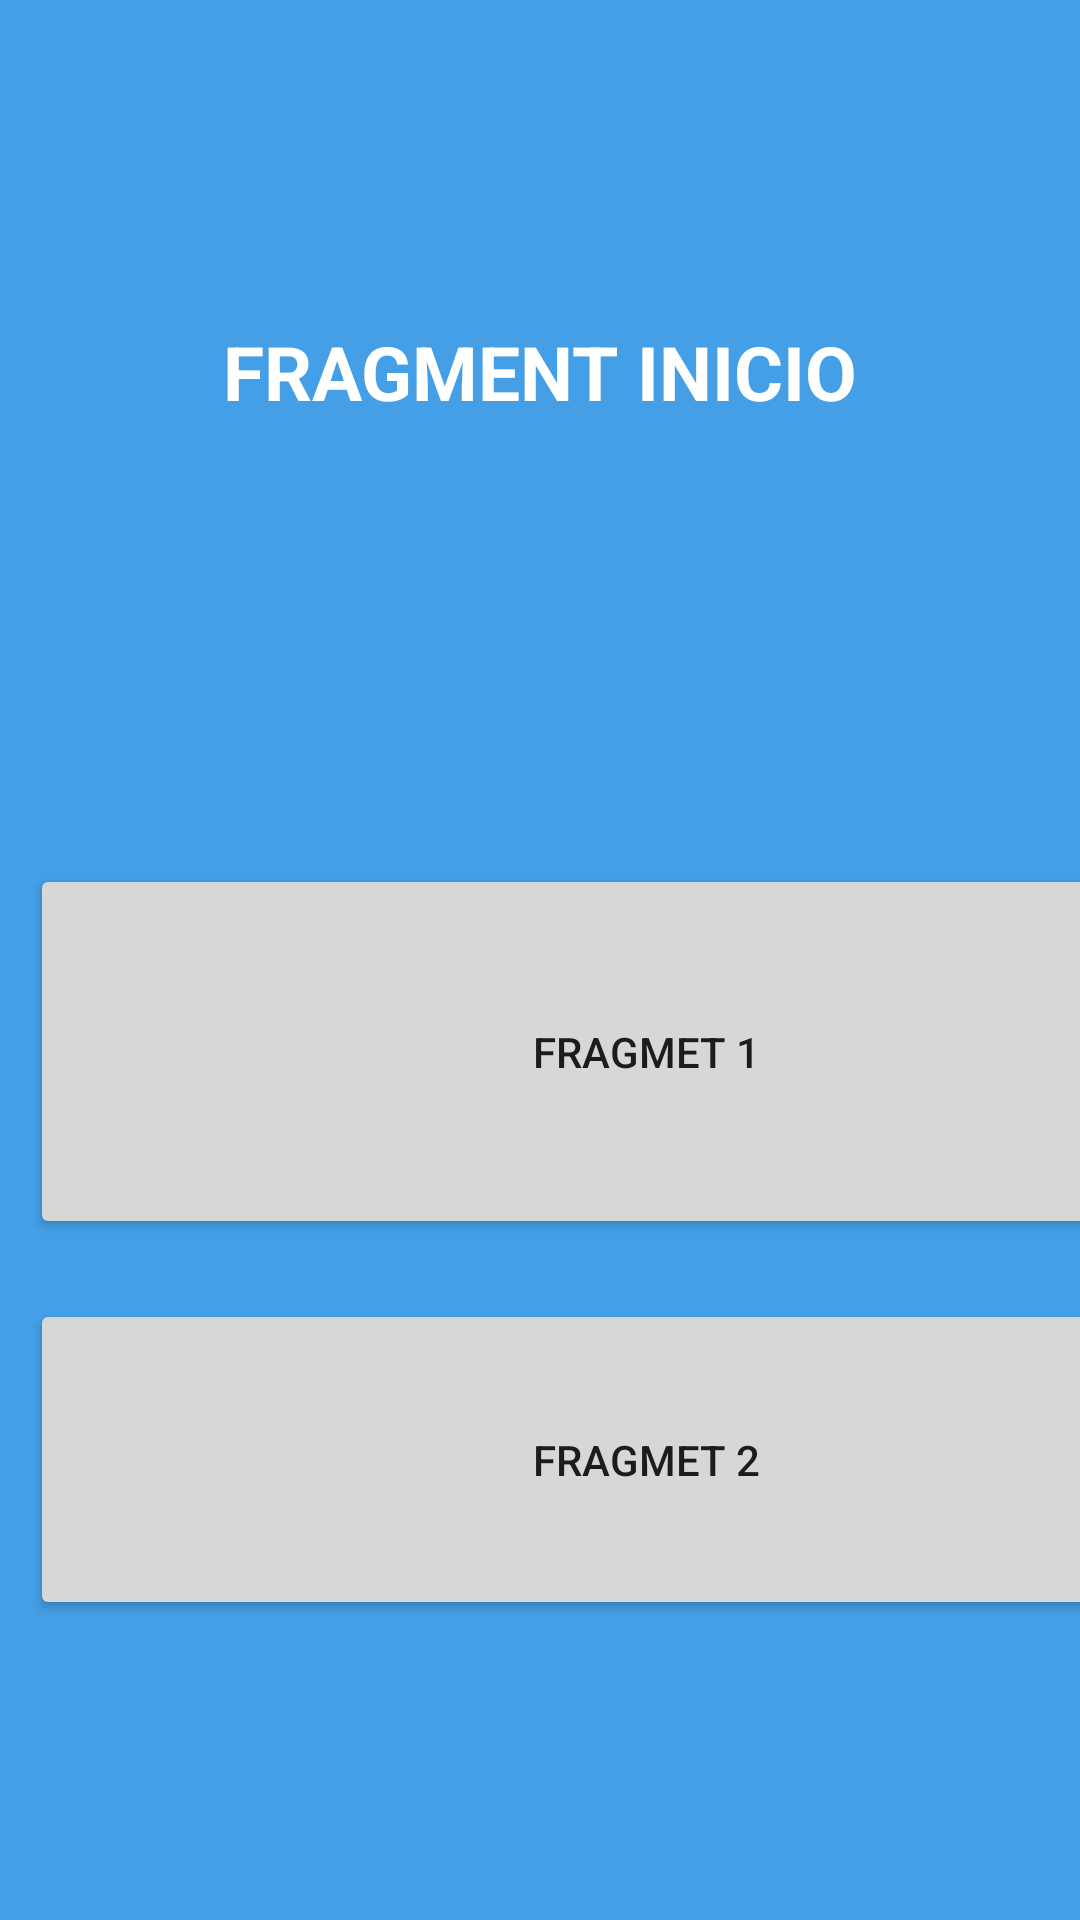

Write the Android layout XML for this screen, with the resource values it uses.
<!-- AndroidManifest.xml: application theme Theme.Frakmentos -->
<!-- res/layout/fragment_ini.xml -->
<?xml version="1.0" encoding="utf-8"?>
<LinearLayout xmlns:android="http://schemas.android.com/apk/res/android"
    xmlns:tools="http://schemas.android.com/tools"
    android:layout_width="match_parent"
    android:layout_height="match_parent"
    android:background="#449FE6"
    android:orientation="vertical"
    tools:context=".iniFragment">

    

    <TextView
        android:layout_width="match_parent"
        android:layout_height="248dp"
        android:layout_marginBottom="30dp"
        android:gravity="center"
        android:text="FRAGMENT INICIO"
        android:textColor="@color/white"
        android:textSize="25sp"
        android:textStyle="bold" />

    <Button
        android:id="@+id/btn1"
        android:layout_width="411dp"
        android:layout_height="125dp"
        android:layout_margin="10dp"
        android:text="FRAGMET 1" />

    <Button
        android:id="@+id/btn2"
        android:layout_width="411dp"
        android:layout_height="107dp"
        android:layout_margin="10dp"
        android:text="FRAGMET 2" />


</LinearLayout>
<!-- resources referenced by this layout -->
<resources>
  <style name="Theme.Frakmentos" parent="Theme.MaterialComponents.DayNight.DarkActionBar">
          
          <item name="colorPrimary">@color/purple_500</item>
          <item name="colorPrimaryVariant">@color/purple_700</item>
          <item name="colorOnPrimary">@color/white</item>
          
          <item name="colorSecondary">@color/teal_200</item>
          <item name="colorSecondaryVariant">@color/teal_700</item>
          <item name="colorOnSecondary">@color/black</item>
          
          <item name="android:statusBarColor" tools:targetApi="l">?attr/colorPrimaryVariant</item>
          
      </style>
  <!-- not gathered from this repository: default colours our renderer supplied (Android Studio template values) -->
  <color name="purple_500">#FF6200EE</color>
  <color name="purple_700">#FF3700B3</color>
  <color name="teal_200">#FF03DAC5</color>
  <color name="teal_700">#FF018786</color>
  <color name="black">#FF000000</color>
  <color name="white">#FFFFFFFF</color>
</resources>
